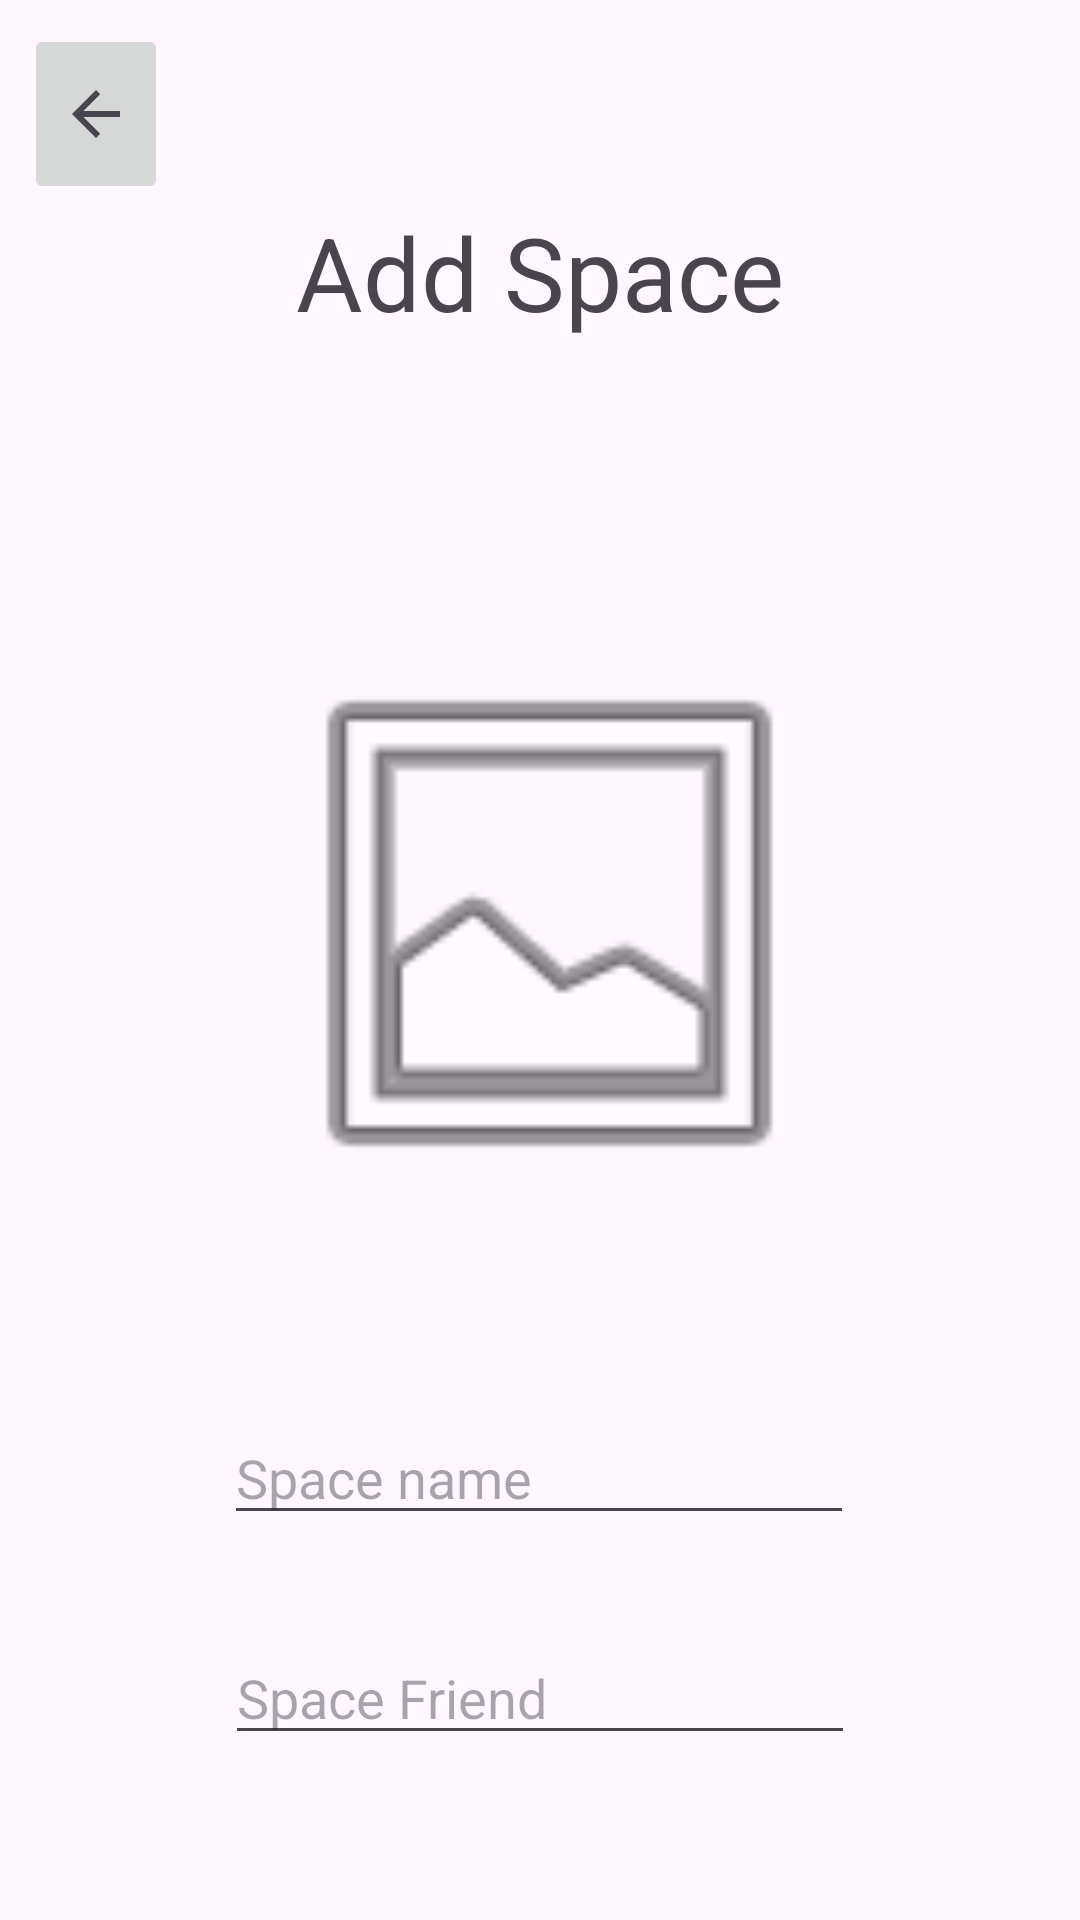

The Android layout XML behind this screen, and the referenced resources:
<!-- AndroidManifest.xml: application theme Theme.Split1 -->
<!-- res/layout/fragment_space.xml -->
<?xml version="1.0" encoding="utf-8"?>
<androidx.constraintlayout.widget.ConstraintLayout xmlns:android="http://schemas.android.com/apk/res/android"
    xmlns:app="http://schemas.android.com/apk/res-auto"
    xmlns:tools="http://schemas.android.com/tools"
    android:id="@+id/frameLayout3"
    android:layout_width="match_parent"
    android:layout_height="match_parent"
    tools:context=".ui.space.SpaceFragment" >

    <ImageButton
        android:id="@+id/btnBackToMain"
        android:layout_width="48dp"
        android:layout_height="60dp"
        android:layout_marginStart="8dp"
        android:layout_marginTop="8dp"
        android:contentDescription="@string/back_to_main"
        android:src="?attr/actionModeCloseDrawable"
        app:layout_constraintStart_toStartOf="parent"
        app:layout_constraintTop_toTopOf="parent" />

    <TextView
        android:id="@+id/tvAddSpace"
        android:layout_width="wrap_content"
        android:layout_height="wrap_content"
        android:layout_marginStart="8dp"
        android:layout_marginEnd="8dp"
        android:text="Add Space"
        android:textSize="34sp"
        app:layout_constraintEnd_toEndOf="parent"
        app:layout_constraintStart_toStartOf="parent"
        app:layout_constraintTop_toBottomOf="@+id/btnBackToMain" />

    <ImageView
        android:id="@+id/spaceImg"
        android:layout_width="381dp"
        android:layout_height="197dp"
        android:layout_marginStart="8dp"
        android:layout_marginTop="96dp"
        android:layout_marginEnd="8dp"
        app:layout_constraintEnd_toEndOf="parent"
        app:layout_constraintHorizontal_bias="0.428"
        app:layout_constraintStart_toStartOf="parent"
        app:layout_constraintTop_toBottomOf="@+id/tvAddSpace"
        app:srcCompat="@android:drawable/ic_menu_gallery"
        tools:src="@tools:sample/backgrounds/scenic" />

    <Button
        android:id="@+id/btnAddSpace"
        android:layout_width="wrap_content"
        android:layout_height="wrap_content"
        android:layout_marginStart="8dp"
        android:layout_marginTop="64dp"
        android:layout_marginEnd="8dp"
        android:text="Add Space"
        app:layout_constraintEnd_toEndOf="parent"
        app:layout_constraintStart_toStartOf="parent"
        app:layout_constraintTop_toBottomOf="@+id/etFriendMail" />

    <EditText
        android:id="@+id/etSpaceName"
        android:layout_width="wrap_content"
        android:layout_height="wrap_content"
        android:layout_marginStart="8dp"
        android:layout_marginTop="64dp"
        android:layout_marginEnd="8dp"
        android:height="48dp"
        android:ems="10"
        android:hint="Space name"
        android:inputType="text"
        app:layout_constraintEnd_toEndOf="parent"
        app:layout_constraintHorizontal_bias="0.497"
        app:layout_constraintStart_toStartOf="parent"
        app:layout_constraintTop_toBottomOf="@+id/spaceImg" />

    <EditText
        android:id="@+id/etFriendMail"
        android:layout_width="wrap_content"
        android:layout_height="wrap_content"
        android:layout_marginStart="8dp"
        android:layout_marginTop="32dp"
        android:layout_marginEnd="8dp"
        android:ems="10"
        android:hint="Space Friend"
        android:inputType="textEmailAddress"
        app:layout_constraintEnd_toEndOf="parent"
        app:layout_constraintStart_toStartOf="parent"
        app:layout_constraintTop_toBottomOf="@+id/etSpaceName" />
</androidx.constraintlayout.widget.ConstraintLayout>
<!-- resources referenced by this layout -->
<resources>
  <string name="back_to_main">Back to Main</string>
  <style name="Theme.Split1" parent="Base.Theme.Split1" />
  <style name="Base.Theme.Split1" parent="Theme.Material3.DayNight.NoActionBar">
          
          
      </style>
</resources>
